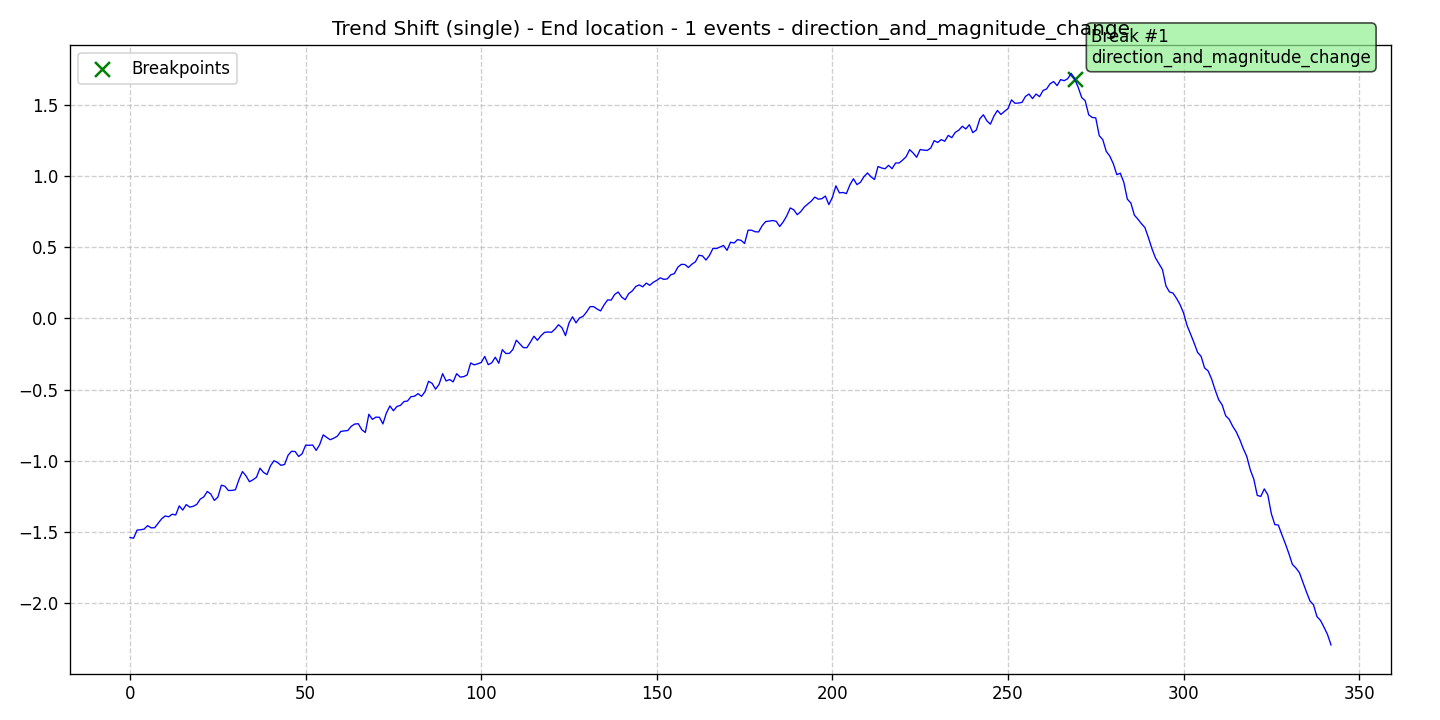

The table this chart was drawn from, first rows:
data, stationary, det_lin_up, det_lin_down, det_quad, det_cubic, det_exp, det_damped, stoc_trend, volatility, single_seas, multiple_seas, point_anom_single, point_anom_multi, collect_anom, context_anom, mean_shift, var_shift, trend_shift, date, is_break, is_anomaly, is_multi, location_beginning
-1.539, 0, 0, 0, 0, 0, 0, 0, 0, 0, 0, 0, 0, 0, 0, 0, 0, 0, 1, 2020-01-01, 0, 0, 0, 0
-1.544, 0, 0, 0, 0, 0, 0, 0, 0, 0, 0, 0, 0, 0, 0, 0, 0, 0, 1, 2020-01-02, 0, 0, 0, 0
-1.487, 0, 0, 0, 0, 0, 0, 0, 0, 0, 0, 0, 0, 0, 0, 0, 0, 0, 1, 2020-01-03, 0, 0, 0, 0
-1.484, 0, 0, 0, 0, 0, 0, 0, 0, 0, 0, 0, 0, 0, 0, 0, 0, 0, 1, 2020-01-04, 0, 0, 0, 0
-1.48, 0, 0, 0, 0, 0, 0, 0, 0, 0, 0, 0, 0, 0, 0, 0, 0, 0, 1, 2020-01-05, 0, 0, 0, 0
-1.455, 0, 0, 0, 0, 0, 0, 0, 0, 0, 0, 0, 0, 0, 0, 0, 0, 0, 1, 2020-01-06, 0, 0, 0, 0
-1.471, 0, 0, 0, 0, 0, 0, 0, 0, 0, 0, 0, 0, 0, 0, 0, 0, 0, 1, 2020-01-07, 0, 0, 0, 0
-1.47, 0, 0, 0, 0, 0, 0, 0, 0, 0, 0, 0, 0, 0, 0, 0, 0, 0, 1, 2020-01-08, 0, 0, 0, 0
-1.439, 0, 0, 0, 0, 0, 0, 0, 0, 0, 0, 0, 0, 0, 0, 0, 0, 0, 1, 2020-01-09, 0, 0, 0, 0
-1.407, 0, 0, 0, 0, 0, 0, 0, 0, 0, 0, 0, 0, 0, 0, 0, 0, 0, 1, 2020-01-10, 0, 0, 0, 0
-1.388, 0, 0, 0, 0, 0, 0, 0, 0, 0, 0, 0, 0, 0, 0, 0, 0, 0, 1, 2020-01-11, 0, 0, 0, 0
-1.393, 0, 0, 0, 0, 0, 0, 0, 0, 0, 0, 0, 0, 0, 0, 0, 0, 0, 1, 2020-01-12, 0, 0, 0, 0
-1.375, 0, 0, 0, 0, 0, 0, 0, 0, 0, 0, 0, 0, 0, 0, 0, 0, 0, 1, 2020-01-13, 0, 0, 0, 0
-1.381, 0, 0, 0, 0, 0, 0, 0, 0, 0, 0, 0, 0, 0, 0, 0, 0, 0, 1, 2020-01-14, 0, 0, 0, 0
-1.317, 0, 0, 0, 0, 0, 0, 0, 0, 0, 0, 0, 0, 0, 0, 0, 0, 0, 1, 2020-01-15, 0, 0, 0, 0
-1.346, 0, 0, 0, 0, 0, 0, 0, 0, 0, 0, 0, 0, 0, 0, 0, 0, 0, 1, 2020-01-16, 0, 0, 0, 0
-1.308, 0, 0, 0, 0, 0, 0, 0, 0, 0, 0, 0, 0, 0, 0, 0, 0, 0, 1, 2020-01-17, 0, 0, 0, 0
-1.325, 0, 0, 0, 0, 0, 0, 0, 0, 0, 0, 0, 0, 0, 0, 0, 0, 0, 1, 2020-01-18, 0, 0, 0, 0
-1.32, 0, 0, 0, 0, 0, 0, 0, 0, 0, 0, 0, 0, 0, 0, 0, 0, 0, 1, 2020-01-19, 0, 0, 0, 0
-1.306, 0, 0, 0, 0, 0, 0, 0, 0, 0, 0, 0, 0, 0, 0, 0, 0, 0, 1, 2020-01-20, 0, 0, 0, 0
-1.269, 0, 0, 0, 0, 0, 0, 0, 0, 0, 0, 0, 0, 0, 0, 0, 0, 0, 1, 2020-01-21, 0, 0, 0, 0
-1.254, 0, 0, 0, 0, 0, 0, 0, 0, 0, 0, 0, 0, 0, 0, 0, 0, 0, 1, 2020-01-22, 0, 0, 0, 0
-1.215, 0, 0, 0, 0, 0, 0, 0, 0, 0, 0, 0, 0, 0, 0, 0, 0, 0, 1, 2020-01-23, 0, 0, 0, 0
-1.234, 0, 0, 0, 0, 0, 0, 0, 0, 0, 0, 0, 0, 0, 0, 0, 0, 0, 1, 2020-01-24, 0, 0, 0, 0
-1.278, 0, 0, 0, 0, 0, 0, 0, 0, 0, 0, 0, 0, 0, 0, 0, 0, 0, 1, 2020-01-25, 0, 0, 0, 0
-1.256, 0, 0, 0, 0, 0, 0, 0, 0, 0, 0, 0, 0, 0, 0, 0, 0, 0, 1, 2020-01-26, 0, 0, 0, 0
-1.171, 0, 0, 0, 0, 0, 0, 0, 0, 0, 0, 0, 0, 0, 0, 0, 0, 0, 1, 2020-01-27, 0, 0, 0, 0
-1.179, 0, 0, 0, 0, 0, 0, 0, 0, 0, 0, 0, 0, 0, 0, 0, 0, 0, 1, 2020-01-28, 0, 0, 0, 0
-1.209, 0, 0, 0, 0, 0, 0, 0, 0, 0, 0, 0, 0, 0, 0, 0, 0, 0, 1, 2020-01-29, 0, 0, 0, 0
-1.208, 0, 0, 0, 0, 0, 0, 0, 0, 0, 0, 0, 0, 0, 0, 0, 0, 0, 1, 2020-01-30, 0, 0, 0, 0
-1.204, 0, 0, 0, 0, 0, 0, 0, 0, 0, 0, 0, 0, 0, 0, 0, 0, 0, 1, 2020-01-31, 0, 0, 0, 0
-1.133, 0, 0, 0, 0, 0, 0, 0, 0, 0, 0, 0, 0, 0, 0, 0, 0, 0, 1, 2020-02-01, 0, 0, 0, 0
-1.076, 0, 0, 0, 0, 0, 0, 0, 0, 0, 0, 0, 0, 0, 0, 0, 0, 0, 1, 2020-02-02, 0, 0, 0, 0
-1.105, 0, 0, 0, 0, 0, 0, 0, 0, 0, 0, 0, 0, 0, 0, 0, 0, 0, 1, 2020-02-03, 0, 0, 0, 0
-1.147, 0, 0, 0, 0, 0, 0, 0, 0, 0, 0, 0, 0, 0, 0, 0, 0, 0, 1, 2020-02-04, 0, 0, 0, 0
-1.133, 0, 0, 0, 0, 0, 0, 0, 0, 0, 0, 0, 0, 0, 0, 0, 0, 0, 1, 2020-02-05, 0, 0, 0, 0
-1.116, 0, 0, 0, 0, 0, 0, 0, 0, 0, 0, 0, 0, 0, 0, 0, 0, 0, 1, 2020-02-06, 0, 0, 0, 0
-1.052, 0, 0, 0, 0, 0, 0, 0, 0, 0, 0, 0, 0, 0, 0, 0, 0, 0, 1, 2020-02-07, 0, 0, 0, 0
-1.082, 0, 0, 0, 0, 0, 0, 0, 0, 0, 0, 0, 0, 0, 0, 0, 0, 0, 1, 2020-02-08, 0, 0, 0, 0
-1.097, 0, 0, 0, 0, 0, 0, 0, 0, 0, 0, 0, 0, 0, 0, 0, 0, 0, 1, 2020-02-09, 0, 0, 0, 0
-1.035, 0, 0, 0, 0, 0, 0, 0, 0, 0, 0, 0, 0, 0, 0, 0, 0, 0, 1, 2020-02-10, 0, 0, 0, 0
-0.9994, 0, 0, 0, 0, 0, 0, 0, 0, 0, 0, 0, 0, 0, 0, 0, 0, 0, 1, 2020-02-11, 0, 0, 0, 0
-1.012, 0, 0, 0, 0, 0, 0, 0, 0, 0, 0, 0, 0, 0, 0, 0, 0, 0, 1, 2020-02-12, 0, 0, 0, 0
-1.032, 0, 0, 0, 0, 0, 0, 0, 0, 0, 0, 0, 0, 0, 0, 0, 0, 0, 1, 2020-02-13, 0, 0, 0, 0
-1.026, 0, 0, 0, 0, 0, 0, 0, 0, 0, 0, 0, 0, 0, 0, 0, 0, 0, 1, 2020-02-14, 0, 0, 0, 0
-0.9607, 0, 0, 0, 0, 0, 0, 0, 0, 0, 0, 0, 0, 0, 0, 0, 0, 0, 1, 2020-02-15, 0, 0, 0, 0
-0.9333, 0, 0, 0, 0, 0, 0, 0, 0, 0, 0, 0, 0, 0, 0, 0, 0, 0, 1, 2020-02-16, 0, 0, 0, 0
-0.9349, 0, 0, 0, 0, 0, 0, 0, 0, 0, 0, 0, 0, 0, 0, 0, 0, 0, 1, 2020-02-17, 0, 0, 0, 0
-0.9696, 0, 0, 0, 0, 0, 0, 0, 0, 0, 0, 0, 0, 0, 0, 0, 0, 0, 1, 2020-02-18, 0, 0, 0, 0
-0.9507, 0, 0, 0, 0, 0, 0, 0, 0, 0, 0, 0, 0, 0, 0, 0, 0, 0, 1, 2020-02-19, 0, 0, 0, 0
-0.8905, 0, 0, 0, 0, 0, 0, 0, 0, 0, 0, 0, 0, 0, 0, 0, 0, 0, 1, 2020-02-20, 0, 0, 0, 0
-0.8912, 0, 0, 0, 0, 0, 0, 0, 0, 0, 0, 0, 0, 0, 0, 0, 0, 0, 1, 2020-02-21, 0, 0, 0, 0
-0.8892, 0, 0, 0, 0, 0, 0, 0, 0, 0, 0, 0, 0, 0, 0, 0, 0, 0, 1, 2020-02-22, 0, 0, 0, 0
-0.9273, 0, 0, 0, 0, 0, 0, 0, 0, 0, 0, 0, 0, 0, 0, 0, 0, 0, 1, 2020-02-23, 0, 0, 0, 0
-0.886, 0, 0, 0, 0, 0, 0, 0, 0, 0, 0, 0, 0, 0, 0, 0, 0, 0, 1, 2020-02-24, 0, 0, 0, 0
-0.8178, 0, 0, 0, 0, 0, 0, 0, 0, 0, 0, 0, 0, 0, 0, 0, 0, 0, 1, 2020-02-25, 0, 0, 0, 0
-0.836, 0, 0, 0, 0, 0, 0, 0, 0, 0, 0, 0, 0, 0, 0, 0, 0, 0, 1, 2020-02-26, 0, 0, 0, 0
-0.8521, 0, 0, 0, 0, 0, 0, 0, 0, 0, 0, 0, 0, 0, 0, 0, 0, 0, 1, 2020-02-27, 0, 0, 0, 0
-0.8415, 0, 0, 0, 0, 0, 0, 0, 0, 0, 0, 0, 0, 0, 0, 0, 0, 0, 1, 2020-02-28, 0, 0, 0, 0
-0.8277, 0, 0, 0, 0, 0, 0, 0, 0, 0, 0, 0, 0, 0, 0, 0, 0, 0, 1, 2020-02-29, 0, 0, 0, 0
... 283 more rows
